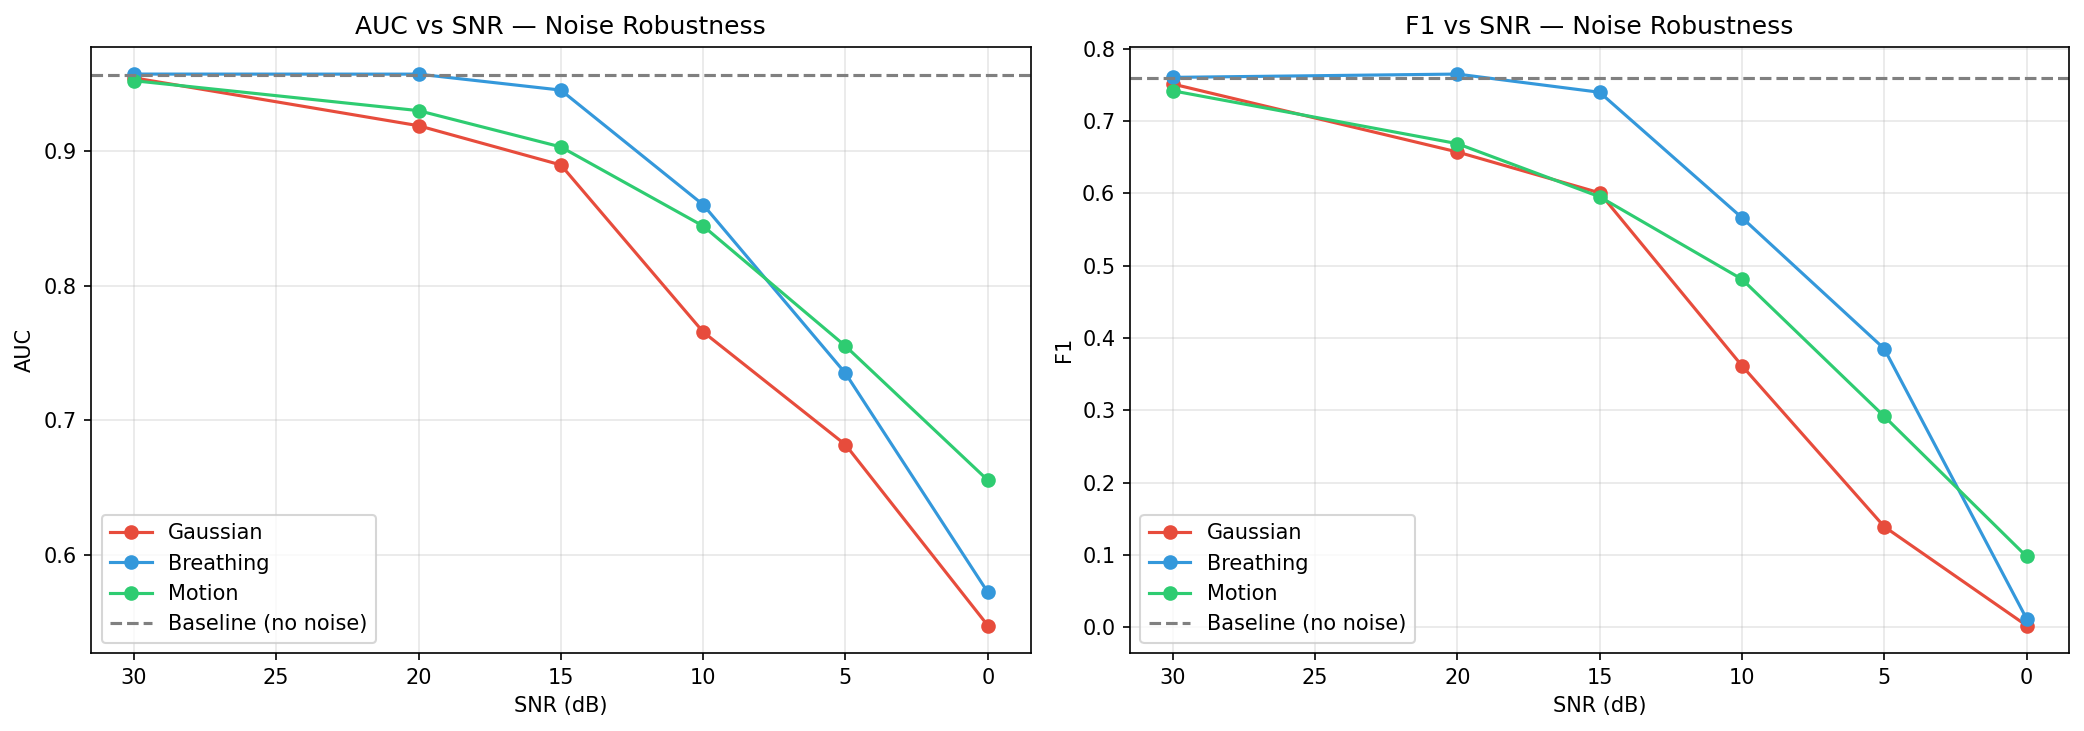

Values plotted in this chart, from the file beside it:
Noise Type, SNR (dB), AUC, F1
Gaussian, 30, 0.9547, 0.7512
Gaussian, 20, 0.9191, 0.6573
Gaussian, 15, 0.89, 0.6007
Gaussian, 10, 0.7658, 0.3617
Gaussian, 5, 0.6819, 0.1391
Gaussian, 0, 0.5474, 0.0024
Breathing, 30, 0.9575, 0.7604
Breathing, 20, 0.9575, 0.7649
Breathing, 15, 0.9456, 0.7398
Breathing, 10, 0.8604, 0.5664
Breathing, 5, 0.735, 0.3851
Breathing, 0, 0.5721, 0.0118
Motion, 30, 0.9526, 0.7418
Motion, 20, 0.9304, 0.6687
Motion, 15, 0.9034, 0.5953
Motion, 10, 0.8445, 0.4813
Motion, 5, 0.7553, 0.2916
Motion, 0, 0.6555, 0.0979
